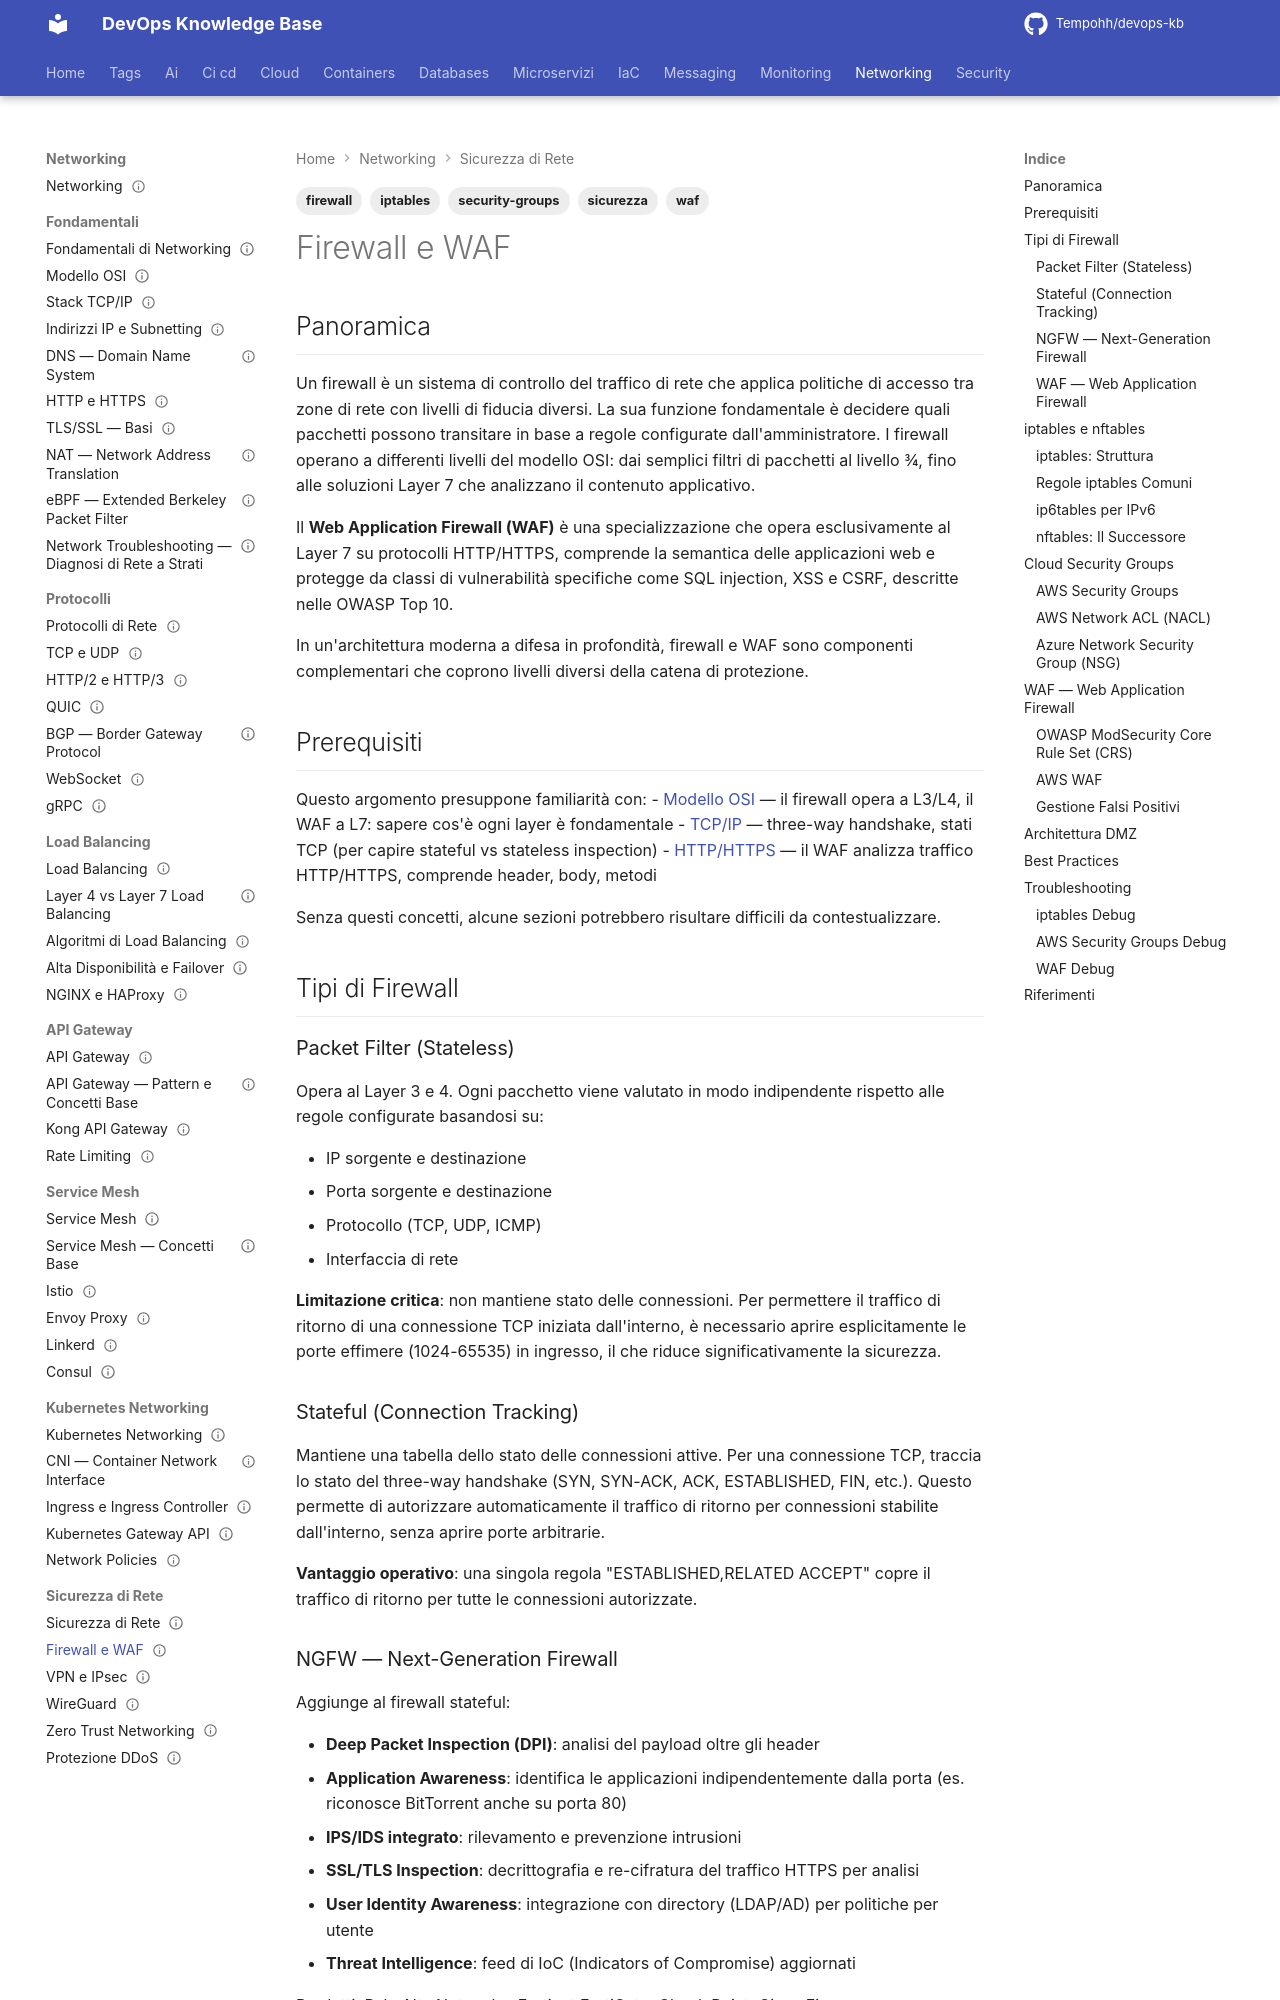

repository: Tempohh/devops-kb · page: networking/sicurezza/firewall-waf/index.html · generator: mkdocs

---
title: "Firewall e WAF"
slug: firewall-waf
category: networking
tags: [firewall, waf, sicurezza, iptables, security-groups]
search_keywords: [firewall stateful stateless, next gen firewall ngfw, web application firewall waf, owasp top 10 waf, iptables nftables linux, aws security groups, azure network security group nsg, firewall rules best practice, dmz architecture, deep packet inspection dpi, waf bypass techniques, cloud waf]
parent: networking/sicurezza/_index
related: [networking/sicurezza/zero-trust, networking/sicurezza/ddos-protezione, networking/sicurezza/vpn-ipsec]
official_docs: https://netfilter.org/documentation/
status: reviewed
difficulty: expert
last_updated: 2026-10-03
last_verified: 2026-10-03
---

# Firewall e WAF

## Panoramica

Un firewall è un sistema di controllo del traffico di rete che applica politiche di accesso tra zone di rete con livelli di fiducia diversi. La sua funzione fondamentale è decidere quali pacchetti possono transitare in base a regole configurate dall'amministratore. I firewall operano a differenti livelli del modello OSI: dai semplici filtri di pacchetti al livello 3/4, fino alle soluzioni Layer 7 che analizzano il contenuto applicativo.

Il **Web Application Firewall (WAF)** è una specializzazione che opera esclusivamente al Layer 7 su protocolli HTTP/HTTPS, comprende la semantica delle applicazioni web e protegge da classi di vulnerabilità specifiche come SQL injection, XSS e CSRF, descritte nelle OWASP Top 10.

In un'architettura moderna a difesa in profondità, firewall e WAF sono componenti complementari che coprono livelli diversi della catena di protezione.

## Prerequisiti

Questo argomento presuppone familiarità con:
- [Modello OSI](../fondamentali/modello-osi.md) — il firewall opera a L3/L4, il WAF a L7: sapere cos'è ogni layer è fondamentale
- [TCP/IP](../fondamentali/tcpip.md) — three-way handshake, stati TCP (per capire stateful vs stateless inspection)
- [HTTP/HTTPS](../fondamentali/http-https.md) — il WAF analizza traffico HTTP/HTTPS, comprende header, body, metodi

Senza questi concetti, alcune sezioni potrebbero risultare difficili da contestualizzare.

## Tipi di Firewall

### Packet Filter (Stateless)

Opera al Layer 3 e 4. Ogni pacchetto viene valutato in modo indipendente rispetto alle regole configurate basandosi su:

- IP sorgente e destinazione
- Porta sorgente e destinazione
- Protocollo (TCP, UDP, ICMP)
- Interfaccia di rete

**Limitazione critica**: non mantiene stato delle connessioni. Per permettere il traffico di ritorno di una connessione TCP iniziata dall'interno, è necessario aprire esplicitamente le porte effimere (1024-65535) in ingresso, il che riduce significativamente la sicurezza.
